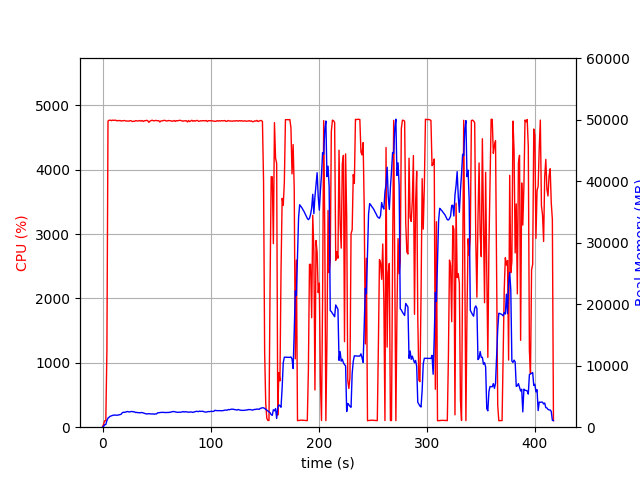

The file beside this chart, header and first rows:
elapsed_time, nproc, cpu, mem_real, mem_virtual
3.719329833984375e-05, 1, 0.0, 7.703, 3185
1.006, 1, 49.7, 135.1, 768.8
2.014, 1, 100.2, 409.1, 1969
3.02, 1, 100.4, 433.1, 1457
4.028, 1, 1179, 1080, 5947
5.049, 1, 4757, 1473, 6358
6.07, 1, 4769, 1628, 6564
7.091, 1, 4771, 1779, 6749
8.112, 1, 4763, 1844, 6852
9.133, 1, 4771, 1916, 6946
10.15, 1, 4768, 1969, 7083
11.18, 1, 4770, 1965, 7135
12.2, 1, 4770, 1975, 7171
13.22, 1, 4760, 1955, 7214
14.24, 1, 4765, 1956, 7248
15.26, 1, 4763, 2024, 7311
16.28, 1, 4766, 2049, 7349
17.3, 1, 4756, 2125, 7484
18.32, 1, 4762, 2366, 7727
19.34, 1, 4762, 2432, 7814
20.36, 1, 4766, 2418, 7846
21.39, 1, 4758, 2458, 7934
22.41, 1, 4757, 2527, 8025
23.43, 1, 4756, 2548, 8082
24.45, 1, 4756, 2476, 8155
25.47, 1, 4764, 2506, 8207
26.49, 1, 4761, 2558, 8242
27.51, 1, 4749, 2535, 8268
28.53, 1, 4754, 2512, 8308
29.55, 1, 4752, 2492, 8348
30.57, 1, 4763, 2386, 8362
31.6, 1, 4761, 2414, 8374
32.62, 1, 4757, 2361, 8406
33.64, 1, 4760, 2370, 8462
34.66, 1, 4765, 2329, 8462
35.68, 1, 4755, 2384, 8484
36.7, 1, 4765, 2379, 8508
37.72, 1, 4750, 2310, 8508
38.74, 1, 4763, 2260, 8508
39.76, 1, 4762, 2228, 8534
40.78, 1, 4768, 2149, 8534
41.8, 1, 4763, 2173, 8534
42.83, 1, 4738, 2199, 8546
43.85, 1, 4755, 2169, 8554
44.87, 1, 4764, 2154, 8554
45.89, 1, 4770, 2150, 8554
46.91, 1, 4762, 2167, 8584
47.93, 1, 4760, 2117, 8600
48.95, 1, 4767, 2166, 8656
49.97, 1, 4764, 2162, 8672
50.99, 1, 4762, 2338, 8850
52.01, 1, 4763, 2347, 8858
53.04, 1, 4742, 2385, 8872
54.06, 1, 4759, 2411, 8890
55.08, 1, 4759, 2402, 8916
56.1, 1, 4763, 2428, 8926
57.12, 1, 4768, 2390, 8926
58.14, 1, 4765, 2389, 8926
59.16, 1, 4757, 2384, 8976
60.18, 1, 4760, 2378, 8988
... 352 more rows
